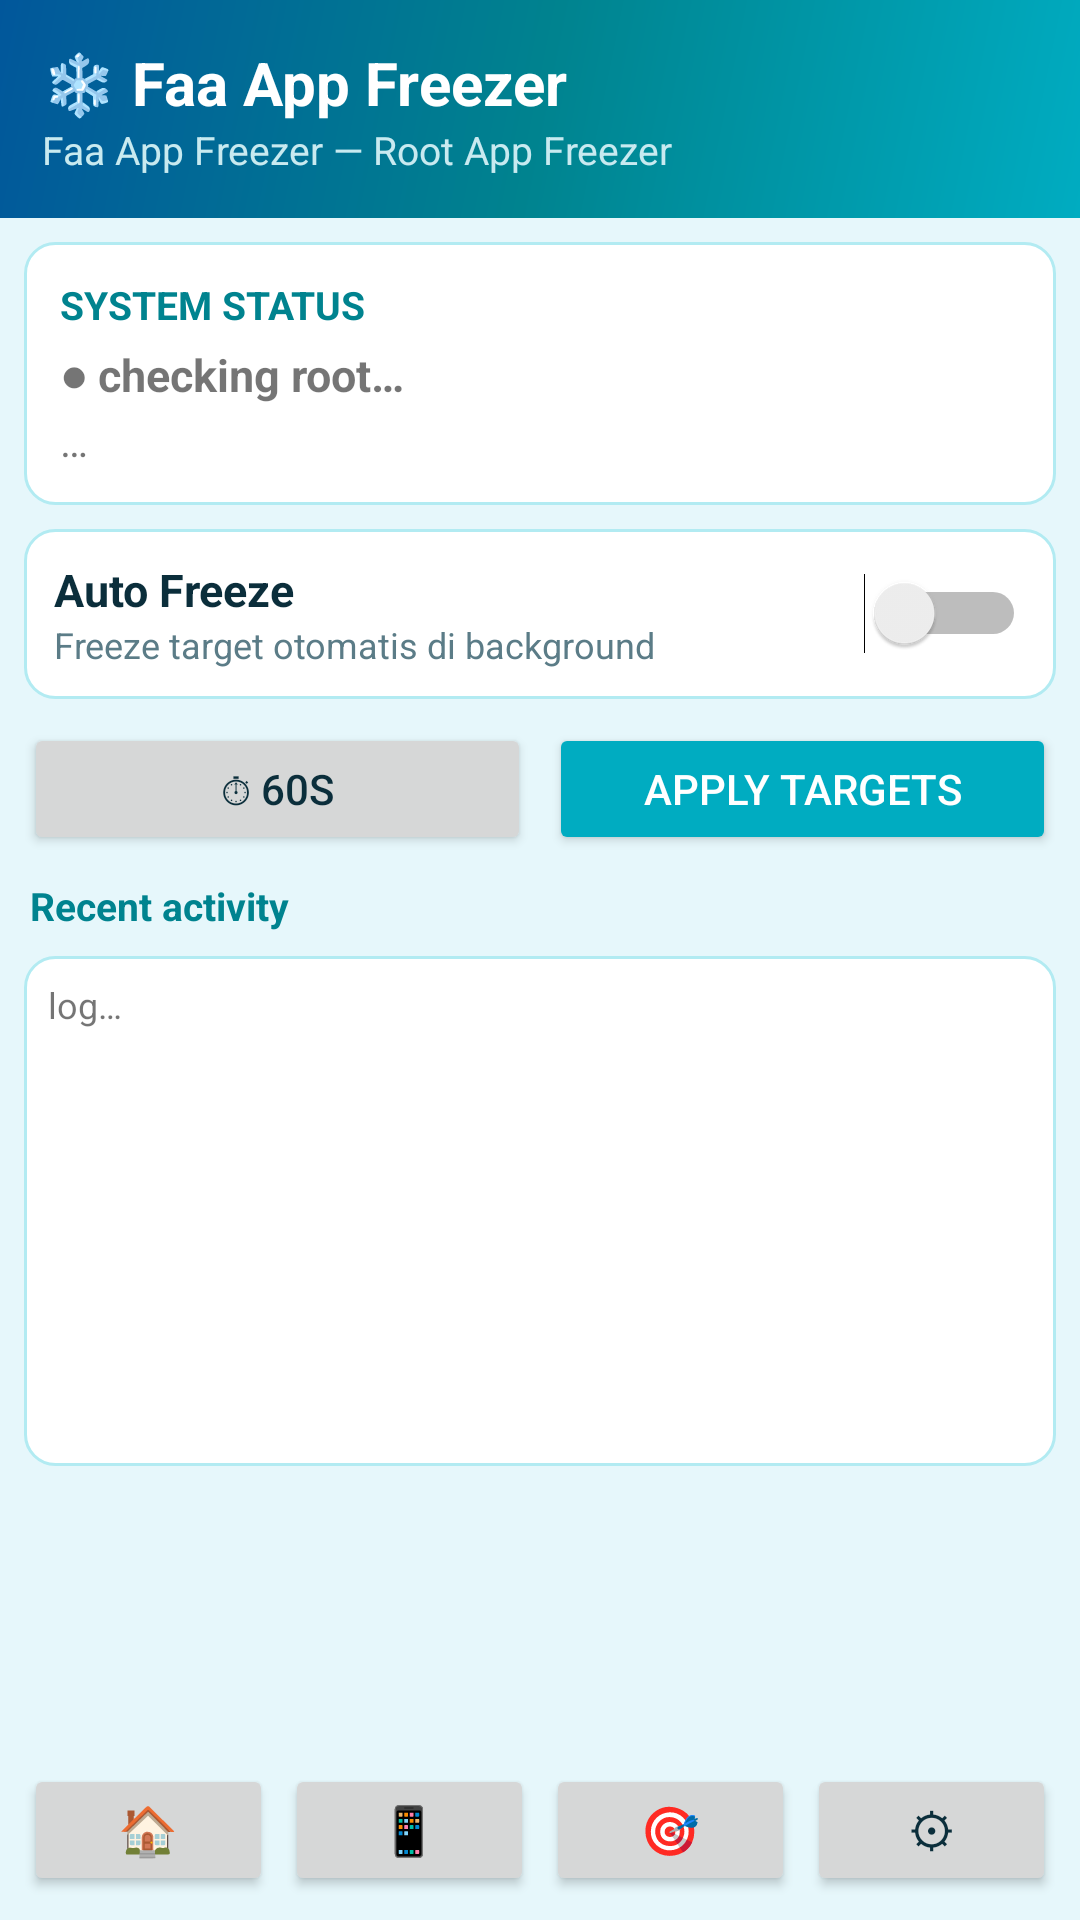

Here is an Android app screen rendered from its layout file. Give the layout XML and the strings, colors and styles it references.
<!-- AndroidManifest.xml: application theme FafSeaTheme -->
<!-- res/layout/activity_main.xml -->
<?xml version="1.0" encoding="utf-8"?>
<LinearLayout xmlns:android="http://schemas.android.com/apk/res/android"
    android:orientation="vertical"
    android:layout_width="match_parent"
    android:layout_height="match_parent"
    android:background="@color/sea_bg">

    
    <LinearLayout
        android:layout_width="match_parent"
        android:layout_height="wrap_content"
        android:orientation="vertical"
        android:background="@drawable/header_bg"
        android:padding="14dp">
        <TextView
            android:layout_width="wrap_content"
            android:layout_height="wrap_content"
            android:text="❄ Faa App Freezer"
            android:textSize="20sp"
            android:textStyle="bold"
            android:textColor="#FFFFFF" />
        <TextView
            android:layout_width="wrap_content"
            android:layout_height="wrap_content"
            android:text="@string/app_sub"
            android:textSize="13sp"
            android:textColor="#C8EAF0" />
    </LinearLayout>

    
    <ScrollView
        android:layout_width="match_parent"
        android:layout_height="0dp" android:layout_weight="1">
    <LinearLayout
        android:orientation="vertical"
        android:layout_width="match_parent"
        android:layout_height="wrap_content">

        
        <LinearLayout
            android:layout_width="match_parent"
            android:layout_height="wrap_content"
            android:orientation="vertical"
            android:background="@drawable/rounded_card"
            android:padding="12dp"
            android:layout_margin="8dp">
            <TextView
                android:layout_width="wrap_content"
                android:layout_height="wrap_content"
                android:text="@string/system_status"
                android:textSize="13sp"
                android:textStyle="bold"
                android:textColor="@color/sea_primary_dark" />
            <TextView android:id="@+id/tvRoot"
                android:layout_width="wrap_content"
                android:layout_height="wrap_content"
                android:layout_marginTop="4dp"
                android:textSize="15sp"
                android:textStyle="bold"
                android:text="● checking root…" />
            <TextView android:id="@+id/tvStats"
                android:layout_width="wrap_content"
                android:layout_height="wrap_content"
                android:layout_marginTop="2dp"
                android:textSize="14sp"
                android:text="…" />
        </LinearLayout>

        
        <LinearLayout
            android:layout_width="match_parent"
            android:layout_height="wrap_content"
            android:orientation="horizontal"
            android:background="@drawable/rounded_card"
            android:padding="10dp"
            android:layout_marginLeft="8dp"
            android:layout_marginRight="8dp"
            android:gravity="center_vertical">
            <LinearLayout
                android:layout_width="0dp" android:layout_weight="1"
                android:layout_height="wrap_content"
                android:orientation="vertical">
                <TextView
                    android:layout_width="wrap_content"
                    android:layout_height="wrap_content"
                    android:text="@string/auto_freeze"
                    android:textSize="15sp"
                    android:textStyle="bold"
                    android:textColor="@color/sea_text" />
                <TextView
                    android:layout_width="wrap_content"
                    android:layout_height="wrap_content"
                    android:text="Freeze target otomatis di background"
                    android:textSize="12sp"
                    android:textColor="@color/sea_text_muted" />
            </LinearLayout>
            <Switch android:id="@+id/swAuto"
                android:layout_width="wrap_content"
                android:layout_height="wrap_content" />
        </LinearLayout>

        
        <LinearLayout
            android:layout_width="match_parent"
            android:layout_height="wrap_content"
            android:orientation="horizontal"
            android:layout_margin="8dp">
            <Button android:id="@+id/btnDelay"
                android:layout_width="0dp" android:layout_weight="1"
                android:layout_height="wrap_content"
                android:minHeight="44dp" android:minWidth="0dp"
                android:textSize="14sp"
                android:text="⏱ 60s" />
            <Button android:id="@+id/btnApply"
                android:layout_width="0dp" android:layout_weight="1"
                android:layout_height="wrap_content"
                android:minHeight="44dp" android:minWidth="0dp"
                android:layout_marginLeft="6dp"
                android:textSize="14sp"
                android:backgroundTint="@color/sea_primary"
                android:textColor="@color/sea_button_text"
                android:text="@string/apply_targets" />
        </LinearLayout>

        
        <TextView
            android:layout_width="wrap_content"
            android:layout_height="wrap_content"
            android:layout_marginLeft="10dp"
            android:text="Recent activity"
            android:textSize="13sp"
            android:textStyle="bold"
            android:textColor="@color/sea_primary_dark" />
        <TextView android:id="@+id/tvLog"
            android:layout_width="match_parent"
            android:layout_height="170dp"
            android:layout_margin="8dp"
            android:background="@drawable/rounded_card"
            android:padding="8dp"
            android:textSize="12sp"
            android:scrollbars="vertical"
            android:text="log…" />
    </LinearLayout>
    </ScrollView>

    
    <LinearLayout
        android:layout_width="match_parent"
        android:layout_height="wrap_content"
        android:orientation="horizontal"
        android:background="@color/sea_bg"
        android:padding="8dp">
        <Button android:id="@+id/navHome"
            android:layout_width="0dp" android:layout_weight="1"
            android:layout_height="wrap_content"
            android:minHeight="44dp" android:minWidth="0dp"
            android:textSize="16sp" android:text="🏠" />
        <Button android:id="@+id/navApps"
            android:layout_width="0dp" android:layout_weight="1"
            android:layout_height="wrap_content"
            android:minHeight="44dp" android:minWidth="0dp"
            android:layout_marginLeft="4dp"
            android:textSize="16sp" android:text="📱" />
        <Button android:id="@+id/navTargets"
            android:layout_width="0dp" android:layout_weight="1"
            android:layout_height="wrap_content"
            android:minHeight="44dp" android:minWidth="0dp"
            android:layout_marginLeft="4dp"
            android:textSize="16sp" android:text="🎯" />
        <Button android:id="@+id/navSettings"
            android:layout_width="0dp" android:layout_weight="1"
            android:layout_height="wrap_content"
            android:minHeight="44dp" android:minWidth="0dp"
            android:layout_marginLeft="4dp"
            android:textSize="16sp" android:text="⚙" />
    </LinearLayout>
</LinearLayout>
<!-- resources referenced by this layout -->
<resources>
  <color name="sea_bg">#E6F7FB</color>
  <color name="sea_button_text">#FFFFFF</color>
  <color name="sea_primary">#00ACC1</color>
  <color name="sea_primary_dark">#00838F</color>
  <color name="sea_text">#0B2E3B</color>
  <color name="sea_text_muted">#5B7C87</color>
  <!-- drawable header_bg (drawable) -->
  <?xml version="1.0" encoding="utf-8"?>
  <shape xmlns:android="http://schemas.android.com/apk/res/android" android:shape="rectangle">
      <gradient
          android:angle="135"
          android:startColor="@color/sea_primary"
          android:centerColor="@color/sea_primary_dark"
          android:endColor="@color/sea_deep" />
      <corners android:radius="0dp" />
  </shape>
  <!-- drawable rounded_card (drawable) -->
  <?xml version="1.0" encoding="utf-8"?>
  <shape xmlns:android="http://schemas.android.com/apk/res/android" android:shape="rectangle">
      <solid android:color="@color/sea_surface" />
      <stroke android:width="1dp" android:color="@color/sea_card_stroke" />
      <corners android:radius="10dp" />
  </shape>
  <string name="app_sub">Faa App Freezer — Root App Freezer</string>
  <string name="apply_targets">APPLY TARGETS</string>
  <string name="auto_freeze">Auto Freeze</string>
  <string name="system_status">SYSTEM STATUS</string>
  <style name="FafSeaTheme" parent="android:Theme.Material.Light.NoActionBar">
          <item name="android:colorPrimary">@color/sea_primary</item>
          <item name="android:colorPrimaryDark">@color/sea_primary_dark</item>
          <item name="android:colorAccent">@color/sea_accent</item>
          <item name="android:windowBackground">@color/sea_bg</item>
          <item name="android:textColorPrimary">@color/sea_text</item>
          <item name="android:textColorSecondary">@color/sea_text_muted</item>
      </style>
  <color name="sea_deep">#01579B</color>
  <color name="sea_surface">#FFFFFF</color>
  <color name="sea_card_stroke">#B2EBF2</color>
  <color name="sea_accent">#26C6DA</color>
</resources>
